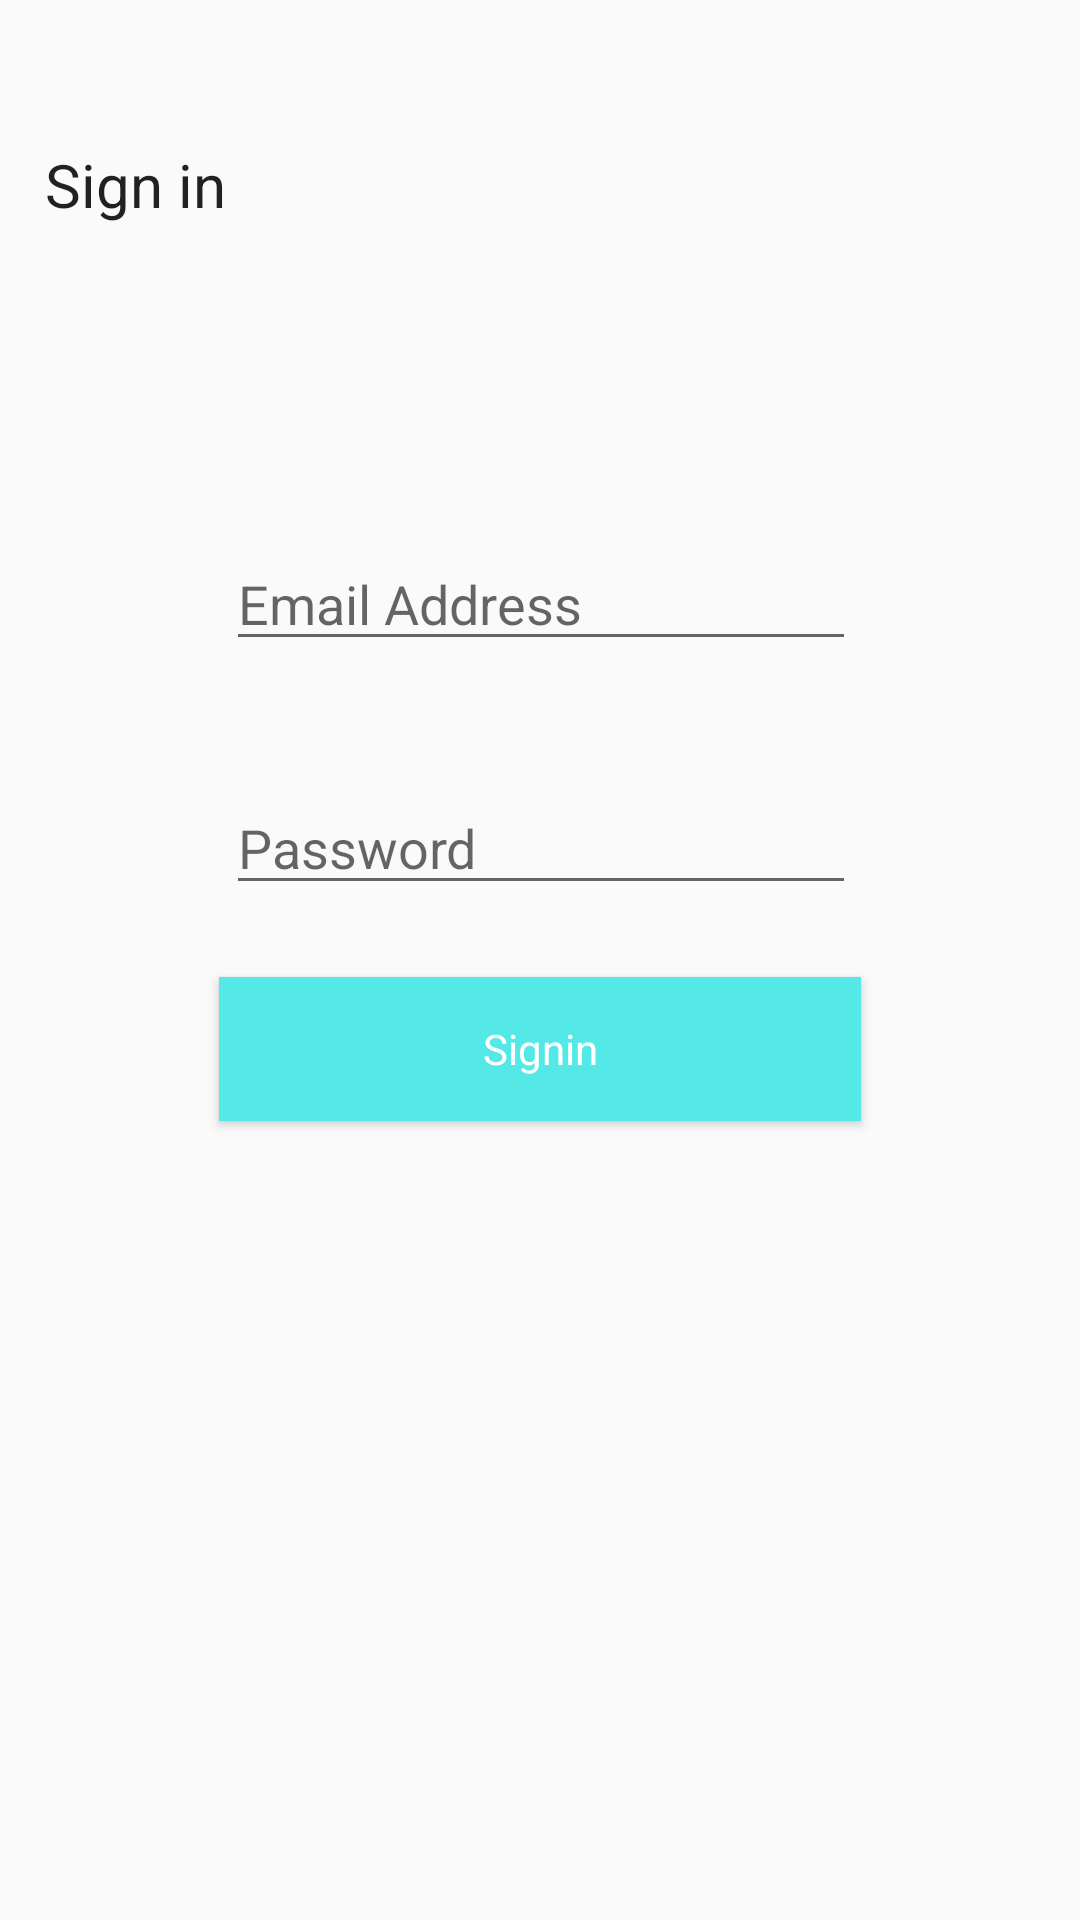

Layout XML and referenced resources for this Android screen:
<!-- AndroidManifest.xml: application theme AppTheme -->
<!-- res/layout/activity_login.xml -->
<android.support.constraint.ConstraintLayout
    xmlns:android="http://schemas.android.com/apk/res/android"
    xmlns:tools="http://schemas.android.com/tools"
    xmlns:app="http://schemas.android.com/apk/res-auto"
    android:layout_width="match_parent"
    android:layout_height="match_parent"
    tools:context=".home.MainActivity">


    <TextView
        android:id="@+id/textView"
        android:layout_width="143dp"
        android:layout_height="47dp"
        android:layout_marginEnd="8dp"
        android:layout_marginLeft="8dp"
        android:layout_marginRight="8dp"
        android:layout_marginStart="8dp"
        android:layout_marginTop="48dp"
        android:text="Sign in"
        android:textSize="20sp"
        android:textAppearance="@style/TextAppearance.AppCompat.Body1"
        app:layout_constraintEnd_toEndOf="parent"
        app:layout_constraintHorizontal_bias="0.035"
        app:layout_constraintStart_toStartOf="parent"
        app:layout_constraintTop_toTopOf="parent"
        tools:text="Sign in" />

    <EditText
        android:id="@+id/emailid"
        android:layout_width="wrap_content"
        android:layout_height="wrap_content"
        android:layout_marginEnd="8dp"
        android:layout_marginLeft="8dp"
        android:layout_marginRight="8dp"
        android:layout_marginStart="8dp"
        android:layout_marginTop="84dp"
        android:ems="10"
        android:hint="Email Address"
        android:inputType="textEmailAddress"
        app:layout_constraintEnd_toEndOf="parent"
        app:layout_constraintHorizontal_bias="0.503"
        app:layout_constraintStart_toStartOf="parent"
        app:layout_constraintTop_toBottomOf="@+id/textView" />

    <EditText
        android:id="@+id/password"
        android:layout_width="wrap_content"
        android:layout_height="wrap_content"
        android:layout_marginEnd="8dp"
        android:layout_marginLeft="8dp"
        android:layout_marginRight="8dp"
        android:layout_marginStart="8dp"
        android:layout_marginTop="40dp"
        android:ems="10"
        android:hint="Password"
        android:inputType="textPassword"
        app:layout_constraintEnd_toEndOf="parent"
        app:layout_constraintHorizontal_bias="0.503"
        app:layout_constraintStart_toStartOf="parent"
        app:layout_constraintTop_toBottomOf="@+id/emailid" />

    <Button
        android:id="@+id/signupbutton"
        android:layout_width="214dp"
        android:layout_height="wrap_content"
        android:layout_marginEnd="8dp"
        android:layout_marginLeft="8dp"
        android:layout_marginRight="8dp"
        android:layout_marginStart="8dp"
        android:layout_marginTop="24dp"
        android:background="#54e8e6"
        android:text="Signin"
        android:textAllCaps="false"
        android:textAppearance="@style/TextAppearance.AppCompat.Body1"
        android:textColor="#ffffff"
        app:layout_constraintEnd_toEndOf="parent"
        app:layout_constraintStart_toStartOf="parent"
        app:layout_constraintTop_toBottomOf="@+id/progressBar"
        />

    <ProgressBar
        android:id="@+id/progressBar"
        style="?android:attr/progressBarStyle"
        android:layout_width="wrap_content"
        android:layout_height="wrap_content"
        android:layout_marginEnd="8dp"
        android:visibility="gone"
        android:layout_marginLeft="8dp"
        android:layout_marginRight="8dp"
        android:layout_marginStart="8dp"
        android:layout_marginTop="24dp"
        app:layout_constraintEnd_toEndOf="parent"
        app:layout_constraintStart_toStartOf="parent"
        app:layout_constraintTop_toBottomOf="@+id/password" />


</android.support.constraint.ConstraintLayout>
<!-- resources referenced by this layout -->
<resources>
  <style name="AppTheme" parent="Theme.AppCompat.Light.NoActionBar">
          
          <item name="colorPrimary">@color/colorPrimary</item>
          <item name="colorPrimaryDark">@color/colorPrimaryDark</item>
          <item name="colorAccent">@color/colorAccent</item>
      </style>
  <color name="colorPrimary">#5bceb5</color>
  <color name="colorPrimaryDark">#71d4ca</color>
  <color name="colorAccent">#FF4081</color>
</resources>
